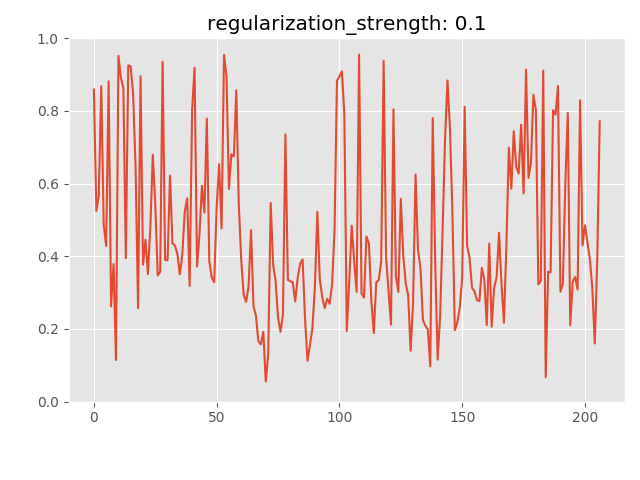

The table this chart was drawn from, first rows:
anomaly_score, is_anomaly
0.859, 0
0.5245, 0
0.5665, 0
0.8683, 0
0.4877, 0
0.4286, 0
0.8815, 0
0.2621, 0
0.3784, 0
0.1143, 0
0.9517, 0
0.8913, 0
0.8634, 0
0.3944, 0
0.9257, 0
0.9224, 0
0.8431, 0
0.6389, 0
0.2569, 0
0.8957, 0
0.3768, 0
0.4453, 0
0.3506, 0
0.4806, 0
0.6796, 0
0.5425, 0
0.3472, 0
0.3575, 0
0.9352, 0
0.3902, 0
0.3888, 0
0.6221, 0
0.4357, 0
0.4296, 0
0.406, 0
0.3503, 0
0.4037, 0
0.5227, 0
0.5595, 0
0.3184, 0
0.8027, 0
0.9189, 0
0.3716, 0
0.46, 0
0.594, 0
0.5202, 0
0.7787, 0
0.3868, 0
0.3413, 0
0.3286, 0
0.5354, 0
0.6533, 0
0.4765, 0
0.9544, 0
0.8972, 0
0.5853, 0
0.6806, 0
0.6746, 0
0.8572, 0
0.545, 0
... 147 more rows
